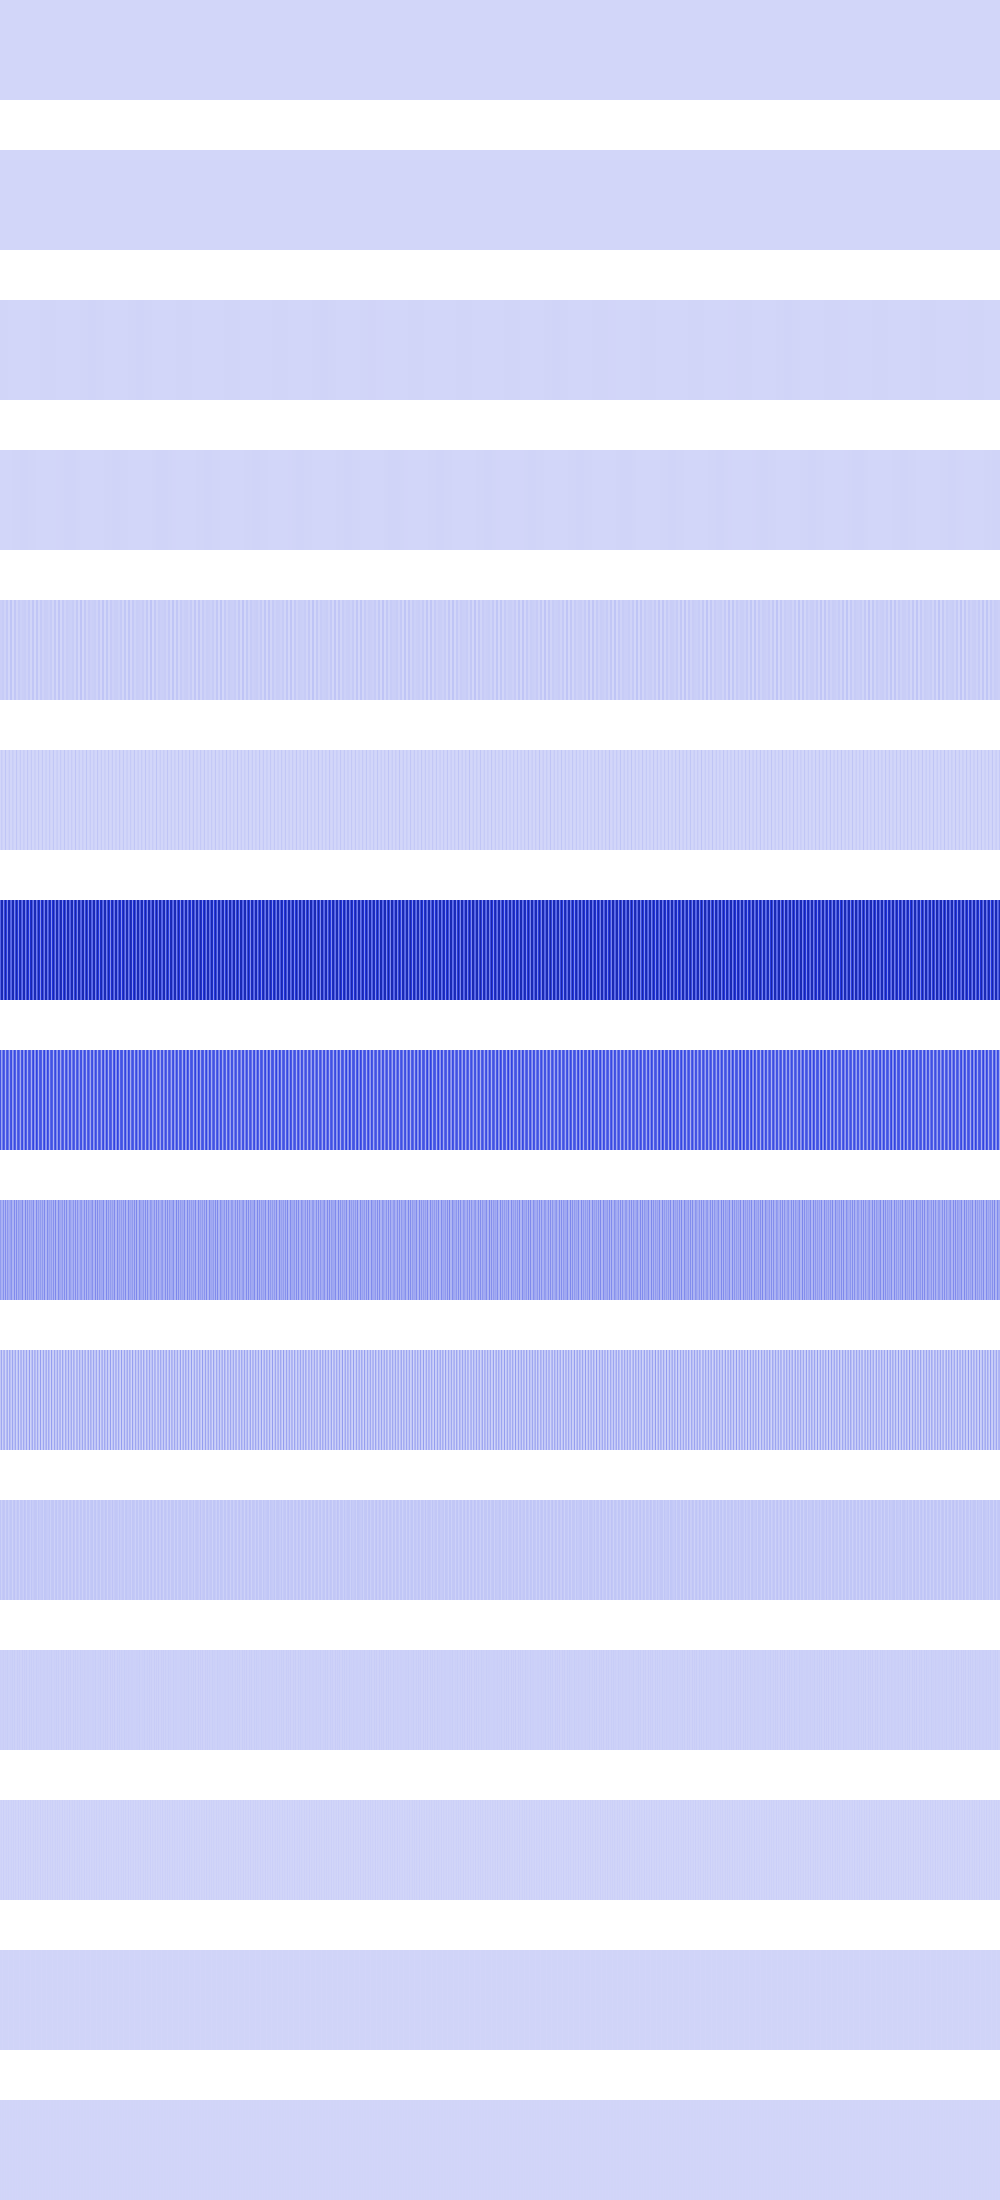

Data behind this chart, as committed beside it:
0, 0, 0, 0, 0, 0, 0, 0, 0, 0, 0, 0, 0, 0, 0, 0, 0, 0, 0, 0, 0, 0, 0, 0
0, 0, 0, 0, 0, 0, 0, 0, 0, 0, 0, 0, 0, 0, 0, 0, 0, 0, 0, 0, 0, 0, 0, 0
4293136, 4293136, 4293136, 4293136, 4293136, 4293136, 4293136, 4293136, 1459246, 1459246, 1459246, 1459246, 1459246, 1459246, 1459246, 1459246, 118336, 118336, 118336, 118336, 118336, 118336, 118336, 118336
186624, 186624, 186624, 186624, 746496, 746496, 746496, 746496, 1679616, 1679616, 1679616, 1679616, 2985984, 2985984, 2985984, 2985984, 4665574, 4665574, 4665574, 4665574, 6718464, 6718464, 6718464, 6718464
20939572, 20939572, 29593600, 29593600, 8111104, 8111104, 39739824, 39739824, 1254400, 1254400, 51380224, 51380224, 369664, 369664, 43032976, 43032976, 5456896, 5456896, 32444416, 32444416, 16516096, 16516096, 23347936, 23347936
0, 29593600, 13778944, 0, 2985984, 51380224, 3936256, 0, 11943936, 32444416, 65536, 0, 26873856, 15745024, 0, 2166784, 47775744, 5017600, 0, 10240000, 35426304, 262144, 0, 24285184
331291264, 588709888, 594685056, 228671488, 423526400, 642456064, 442277888, 221593600, 575475840, 592912384, 341195072, 310058176, 585826304, 590031872, 237846528, 406093824, 630724864, 462331904, 216612864, 549196032, 598417408, 352401536, 290922304, 584253440
384532480, 147800064, 260603904, 399343616, 344276992, 106659840, 344408064, 392265728, 283410432, 137183232, 374046720, 396853248, 159989760, 239370240, 408518656, 345718784, 108232704, 346112000, 387284992, 307789824, 128139264, 365133824, 411271168, 173752320
173473792, 111050752, 110166016, 203096064, 92962816, 213319680, 93224960, 188940288, 122224640, 123371520, 152502272, 198115328, 101875712, 101253120, 221446144, 95846400, 216465408, 96632832, 178978816, 137428992, 138838016, 134676480, 218562560, 95846400
44957696, 138215424, 19005440, 87425024, 110428160, 7208960, 77398016, 126222336, 9568256, 129302528, 70123520, 27131904, 145031168, 34734080, 57016320, 132972544, 13500416, 50659328, 148242432, 6422528, 93126656, 101580800, 17694720, 132972544
47972352, 16384000, 38010880, 49020928, 44695552, 14417920, 45744128, 51118080, 19136512, 32112640, 47972352, 45875200, 13238272, 44302336, 55312384, 22675456, 27000832, 50987008, 44826624, 12845056, 43646976, 43778048, 35389440, 22675456
20447232, 15990784, 17301504, 22544384, 13893632, 20447232, 15990784, 26738688, 13107200, 13893632, 20447232, 16252928, 26476544, 13107200, 26738688, 11796480, 12058624, 26476544, 14155776, 25690112, 11796480, 12058624, 28835840, 11796480
7340032, 15204352, 1048576, 19922944, 2621440, 7340032, 15204352, 3145728, 17825792, 2621440, 7340032, 15728640, 2621440, 17825792, 3145728, 15204352, 7340032, 2621440, 19922944, 1048576, 15204352, 7340032, 7340032, 15204352
6291456, 5242880, 2097152, 6291456, 5242880, 6291456, 5242880, 6291456, 2097152, 5242880, 6291456, 6291456, 5242880, 2097152, 6291456, 5242880, 6291456, 5242880, 6291456, 2097152, 5242880, 6291456, 6291456, 5242880
4194304, 2097152, 4194304, 4194304, 2097152, 4194304, 2097152, 4194304, 4194304, 2097152, 4194304, 4194304, 2097152, 4194304, 4194304, 2097152, 4194304, 2097152, 4194304, 4194304, 2097152, 4194304, 4194304, 2097152
